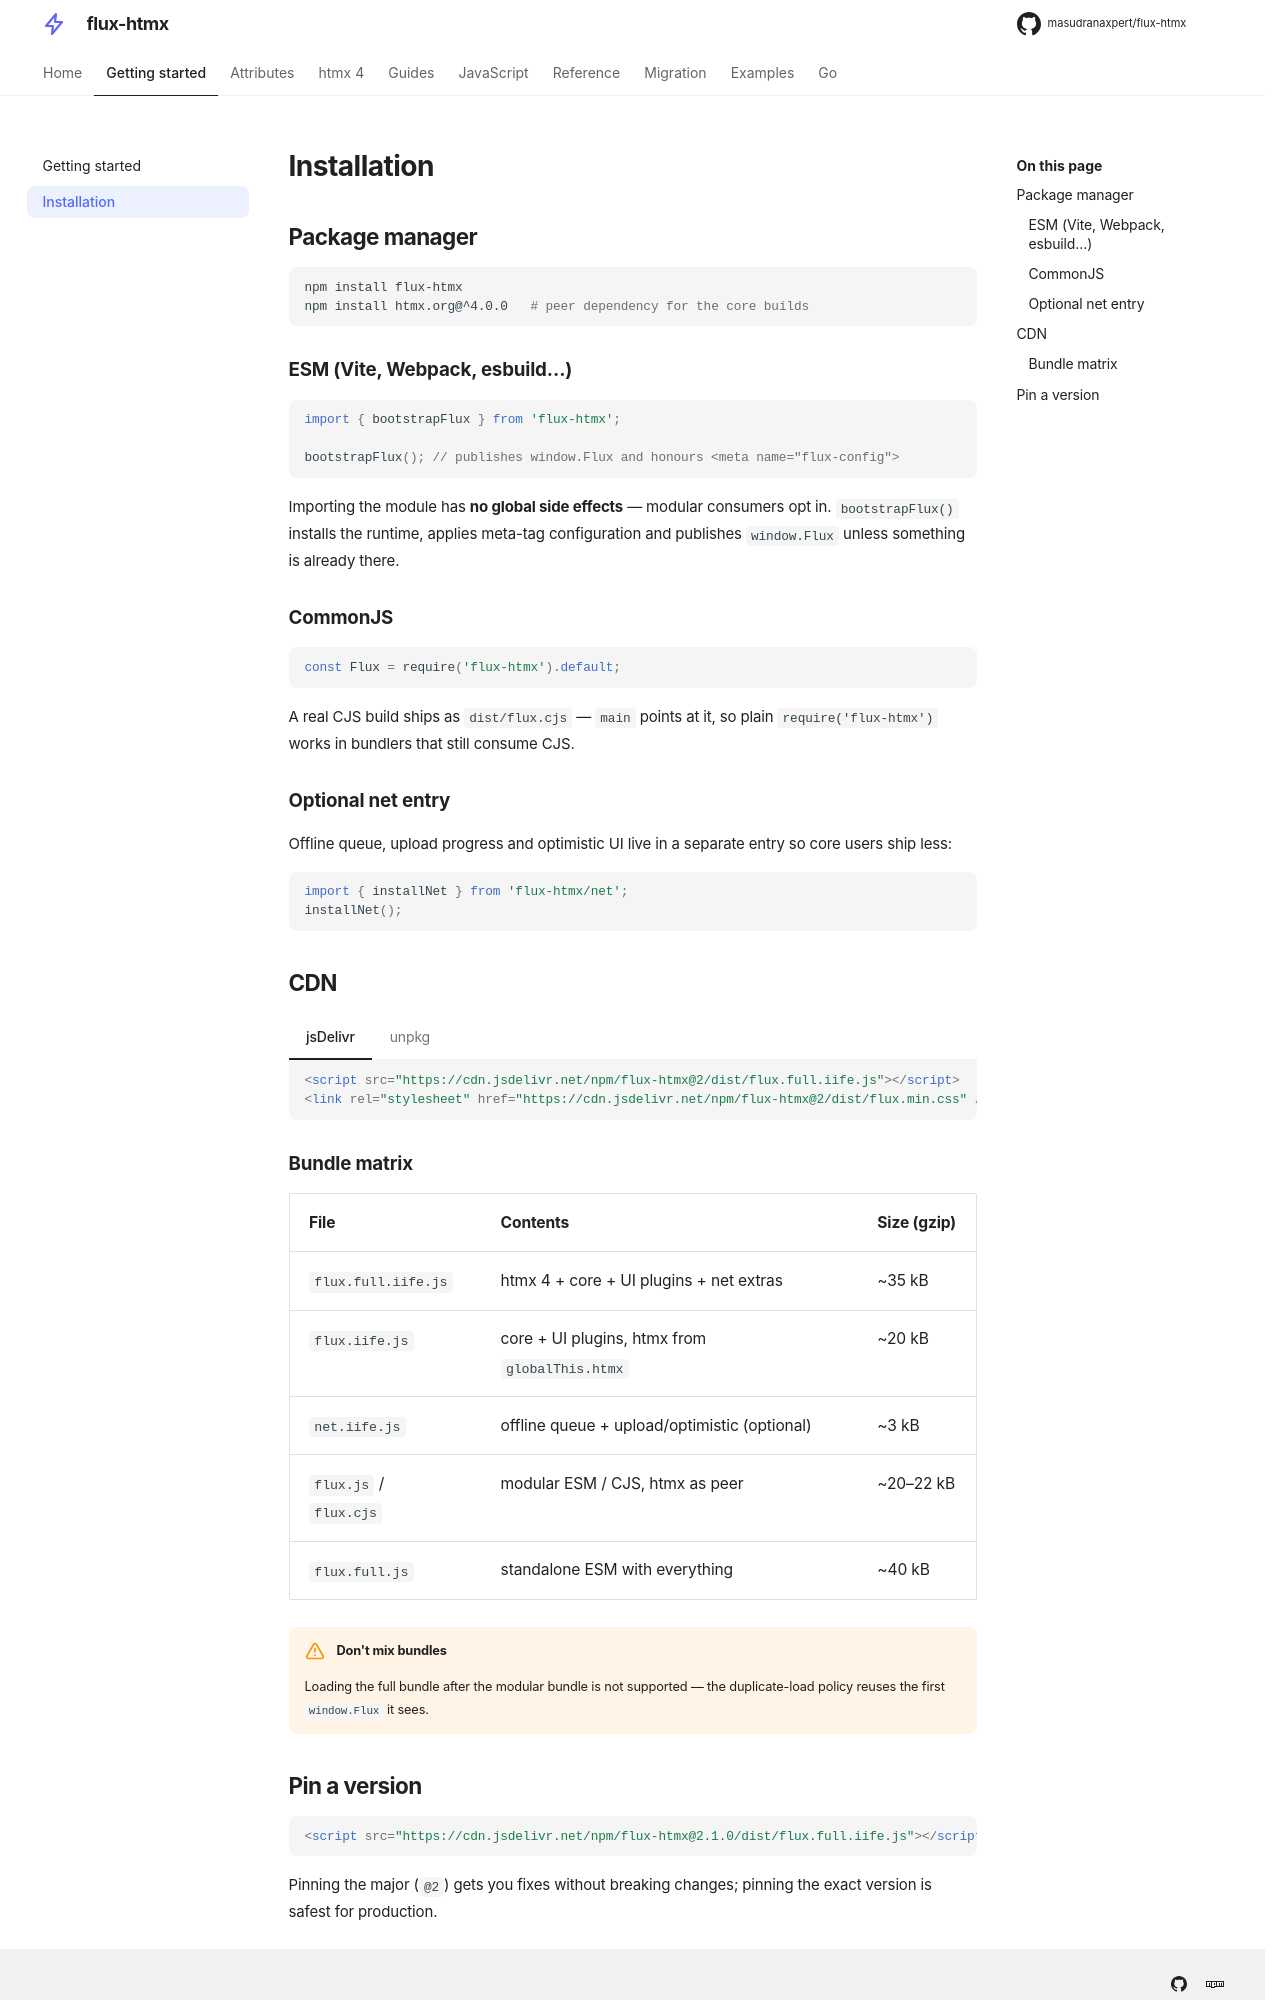

repository: masudranaxpert/flux-htmx · page: installation/index.html · generator: mkdocs

---
title: Installation
---

# Installation

## Package manager

```bash
npm install flux-htmx
npm install htmx.org@^4.0.0   # peer dependency for the core builds
```

### ESM (Vite, Webpack, esbuild…)

```js
import { bootstrapFlux } from 'flux-htmx';

bootstrapFlux(); // publishes window.Flux and honours <meta name="flux-config">
```

Importing the module has **no global side effects** — modular consumers opt in.
`bootstrapFlux()` installs the runtime, applies meta-tag configuration and publishes
`window.Flux` unless something is already there.

### CommonJS

```js
const Flux = require('flux-htmx').default;
```

A real CJS build ships as `dist/flux.cjs` — `main` points at it, so plain
`require('flux-htmx')` works in bundlers that still consume CJS.

### Optional net entry

Offline queue, upload progress and optimistic UI live in a separate entry so core
users ship less:

```js
import { installNet } from 'flux-htmx/net';
installNet();
```

## CDN

=== "jsDelivr"

    ```html
    <script src="https://cdn.jsdelivr.net/npm/flux-htmx@2/dist/flux.full.iife.js"></script>
    <link rel="stylesheet" href="https://cdn.jsdelivr.net/npm/flux-htmx@2/dist/flux.min.css" />
    ```

=== "unpkg"

    ```html
    <script src="https://unpkg.com/flux-htmx@2/dist/flux.full.iife.js"></script>
    <link rel="stylesheet" href="https://unpkg.com/flux-htmx@2/dist/flux.min.css" />
    ```

### Bundle matrix

| File                   | Contents                                       | Size (gzip) |
| ---------------------- | ---------------------------------------------- | ----------- |
| `flux.full.iife.js`    | htmx 4 + core + UI plugins + net extras        | ~35 kB      |
| `flux.iife.js`         | core + UI plugins, htmx from `globalThis.htmx` | ~20 kB      |
| `net.iife.js`          | offline queue + upload/optimistic (optional)   | ~3 kB       |
| `flux.js` / `flux.cjs` | modular ESM / CJS, htmx as peer                | ~20–22 kB   |
| `flux.full.js`         | standalone ESM with everything                 | ~40 kB      |

!!! warning "Don't mix bundles"

    Loading the full bundle after the modular bundle is not supported — the
    duplicate-load policy reuses the first `window.Flux` it sees.
